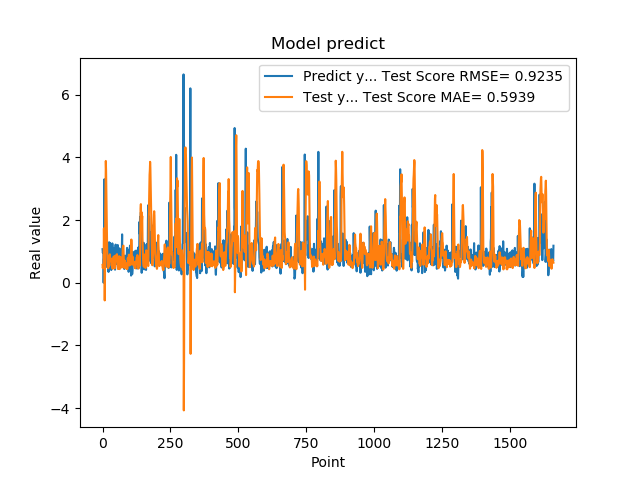

The data file committed next to this chart (first rows):
1.074290990829999792e+00, 5.710456241693242507e-01
9.521890282630000035e-01, 4.672714938270625673e-01
9.879170060160000766e-01, 5.371779282544933976e-01
1.011654973029999960e+00, 5.461205221896892059e-01
0.000000000000000000e+00, 5.621595306043672968e-01
7.643579840659999736e-01, 1.737265726062608540e+00
7.788103222849999119e-01, 1.029144243446242779e+00
3.306220054629999794e+00, 8.209880239334993446e-01
1.055441975589999970e+00, -5.616921413987729927e-01
7.543110251430000801e-01, 2.563213749068791181e-01
7.915459871289999283e-01, 2.320939801322380536e+00
1.409499049189999909e+00, 2.940525300075953918e+00
8.875439763070001042e-01, 3.888543786539247815e+00
6.401469707490000660e-01, 3.590609292179695267e+00
5.082880258560000808e-01, 2.920302152074634616e+00
8.640019893649999450e-01, 2.221842493564952115e+00
5.725920200349999822e-01, 1.316646894408036950e+00
8.469420075419999971e-01, 1.057685680885664281e+00
9.181020259860001032e-01, 7.190366114138275755e-01
7.976629734039999420e-01, 4.916051400081669631e-01
9.608020186419998776e-01, 4.886649216441221744e-01
9.555831551549999192e-01, 4.668648502464021743e-01
3.470349907879999862e-01, 4.952726840901749417e-01
9.546210169789999256e-01, 8.545353223813183519e-01
1.293938040730000072e+00, 6.269417508384939053e-01
5.251880288119999962e-01, 5.465475116530997823e-01
4.773890078070000542e-01, 8.410363904179785077e-01
1.275226235389999907e+00, 9.097829335621072655e-01
8.723750114439999814e-01, 6.870072898922673366e-01
8.355640172959999390e-01, 7.941343811533422281e-01
7.321749925609999377e-01, 6.963949829635218691e-01
7.640249729160000225e-01, 7.381749847991724289e-01
4.072830080990000323e-01, 7.167036953980141512e-01
4.752210080619999610e-01, 7.569044185428339677e-01
8.781340122220000488e-01, 7.376129974331830930e-01
7.414129972460000717e-01, 5.444417757539831149e-01
1.258002042770000051e+00, 5.223952811296531662e-01
1.069700956339999953e+00, 4.489963010606370930e-01
7.274609804150000691e-01, 5.630724698053097832e-01
7.892770171170000459e-01, 7.623362225965704120e-01
6.237750053410000550e-01, 7.719063334243184693e-01
6.914690136910000007e-01, 8.375289034376738329e-01
8.557710051540000640e-01, 6.736763091126781733e-01
7.093830108640000187e-01, 4.589498220630395253e-01
1.014547944070000041e+00, 5.341609732205790939e-01
1.115731000900000103e+00, 4.737523609390451584e-01
4.182830154900000208e-01, 4.994038207178921329e-01
1.002280950550000105e+00, 8.652551284325205039e-01
1.218860983849999968e+00, 6.877943381198869943e-01
1.143296003339999922e+00, 6.915076680699842049e-01
6.528189778330000248e-01, 7.597910498008326741e-01
6.746559739110000731e-01, 8.786867911823438293e-01
6.009536385540000802e-01, 8.860931667544245105e-01
6.694570183749999348e-01, 9.149379616627076883e-01
6.538079977039999990e-01, 7.380507513892287097e-01
7.814120054240000224e-01, 5.876634263118561963e-01
1.206303954120000022e+00, 5.176535455818239706e-01
8.469259738919999725e-01, 4.406994013547880229e-01
8.286409974099999687e-01, 5.842273801959970703e-01
6.482390165329999787e-01, 6.330840909121125959e-01
5.623700022700000023e-01, 7.557014033574057654e-01
... 1,599 more rows
